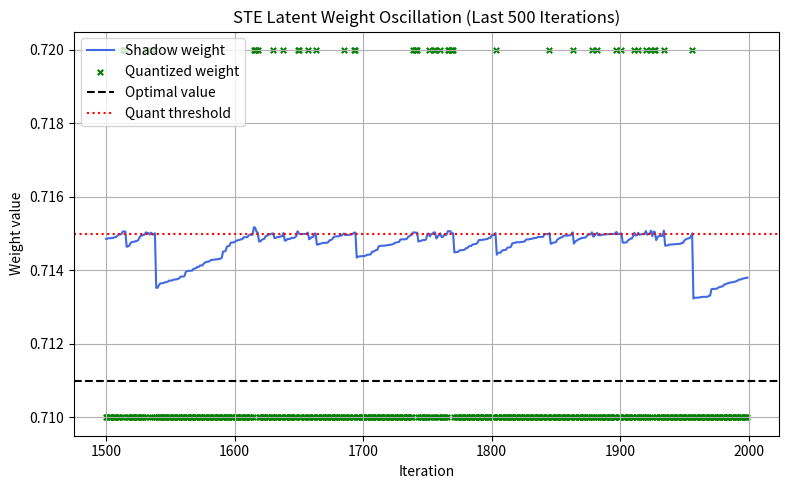

This figure's Python source:
import numpy as np
import matplotlib
matplotlib.use('Agg') 
import matplotlib.pyplot as plt
import os

# 保存目录
os.makedirs("plots/experiment_least squares_quantize", exist_ok=True)

# 固定随机种子以保证可复现
np.random.seed(42)

# 量化参数
scale = 100.0              # 缩放因子 s 的倒数（即真实 s=0.01）
zero_point = 0             # 对称量化
qmin, qmax = -128, 127     # 8-bit 有符号整型

# 目标最优浮点权重 w*
w_star = 0.711

# 时间轴
steps = 2000
x = np.arange(steps)

# 初始化潜在权重 latent weight
latent_weight = np.zeros_like(x, dtype=np.float32)
latent_weight[0] = 0.70

# 学习率
lr = 0.02

# 输入 x 从标准正态分布采样
input_x = np.random.normal(loc=0.0, scale=1.0, size=steps)

# STE 训练过程：每步使用 input_x[t]，计算 loss，并用 pseudo-grad 更新 latent_weight
for t in range(1, steps):
    # 当前 w
    w = latent_weight[t-1]
    
    # 前向量化（伪量化）
    q_int = np.round(w * scale) - zero_point
    q_clamped = np.clip(q_int, qmin, qmax)
    q_w = q_clamped / scale

    # 当前输入
    x_t = input_x[t]
    # loss = 1/2 * (x * w_star - x * q_w)^2
    grad = (x_t * q_w - x_t * w_star) * x_t  # 对 latent weight 的梯度（STE）
    new_w = w - lr * grad
    latent_weight[t] = new_w

# 根据 latent_weight 得到量化权重
quantized_int = np.round(latent_weight * scale) - zero_point
quantized_clamped = np.clip(quantized_int, qmin, qmax)
quantized_weight = quantized_clamped / scale

# 计算阈值
center_q = np.round(w_star * scale)
quant_thresh = (center_q + 0.5) / scale

# 画图
start = steps - 500
x_plot = x[start:]
latent_plot = latent_weight[start:]
quant_plot = quantized_weight[start:]

plt.figure(figsize=(8, 5), dpi=1200)
plt.plot(x_plot, latent_plot, label='Shadow weight', color='royalblue')
plt.scatter(x_plot, quant_plot, label='Quantized weight', marker='x', color='green', s=15)
plt.axhline(y=w_star, linestyle='--', color='black', label='Optimal value')
plt.axhline(y=quant_thresh, linestyle=':', color='red', label='Quant threshold')

plt.title("STE Latent Weight Oscillation (Last 500 Iterations)")
plt.xlabel("Iteration")
plt.ylabel("Weight value")
plt.legend()
plt.grid(True)
plt.tight_layout()
plt.savefig("plots/experiment_least squares_quantize/ste_latent_oscillation.png")
plt.close()
